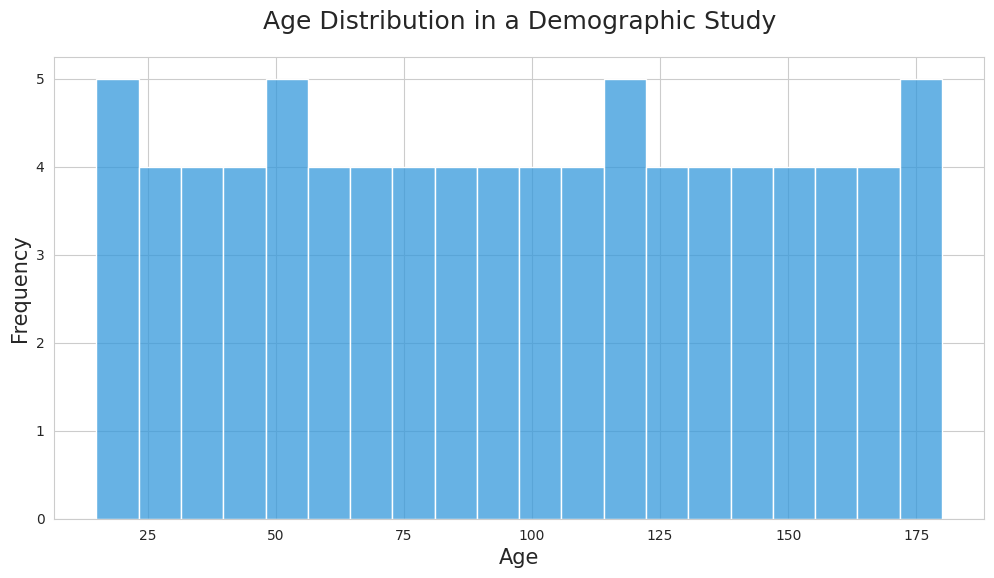

Reproduce this figure in Python.

import seaborn as sns
import pandas as pd
import matplotlib.pyplot as plt

data = {
    'Age': [
        15, 16, 18, 20, 22, 24, 26, 28, 30, 32, 34, 36, 38, 40, 42, 44, 46, 48, 50, 52,
        54, 56, 58, 60, 62, 64, 66, 68, 70, 72, 74, 76, 78, 80, 82, 84, 86, 88, 90, 92,
        94, 96, 98, 100, 102, 104, 106, 108, 110, 112, 114, 116, 118, 120, 122, 124, 126, 128, 130, 132,
        134, 136, 138, 140, 142, 144, 146, 148, 150, 152, 154, 156, 158, 160, 162, 164, 166, 168, 170, 172,
        174, 176, 178, 180
    ]
}

df = pd.DataFrame(data)

sns.set_style('whitegrid')
plt.figure(figsize=(12, 6))

sns.histplot(df['Age'], bins=20, color='#3498db', kde=False, orientation='vertical')

plt.title('Age Distribution in a Demographic Study', fontsize=18, pad=20)
plt.xlabel('Age', fontsize=15)
plt.ylabel('Frequency', fontsize=15)

plt.show()
